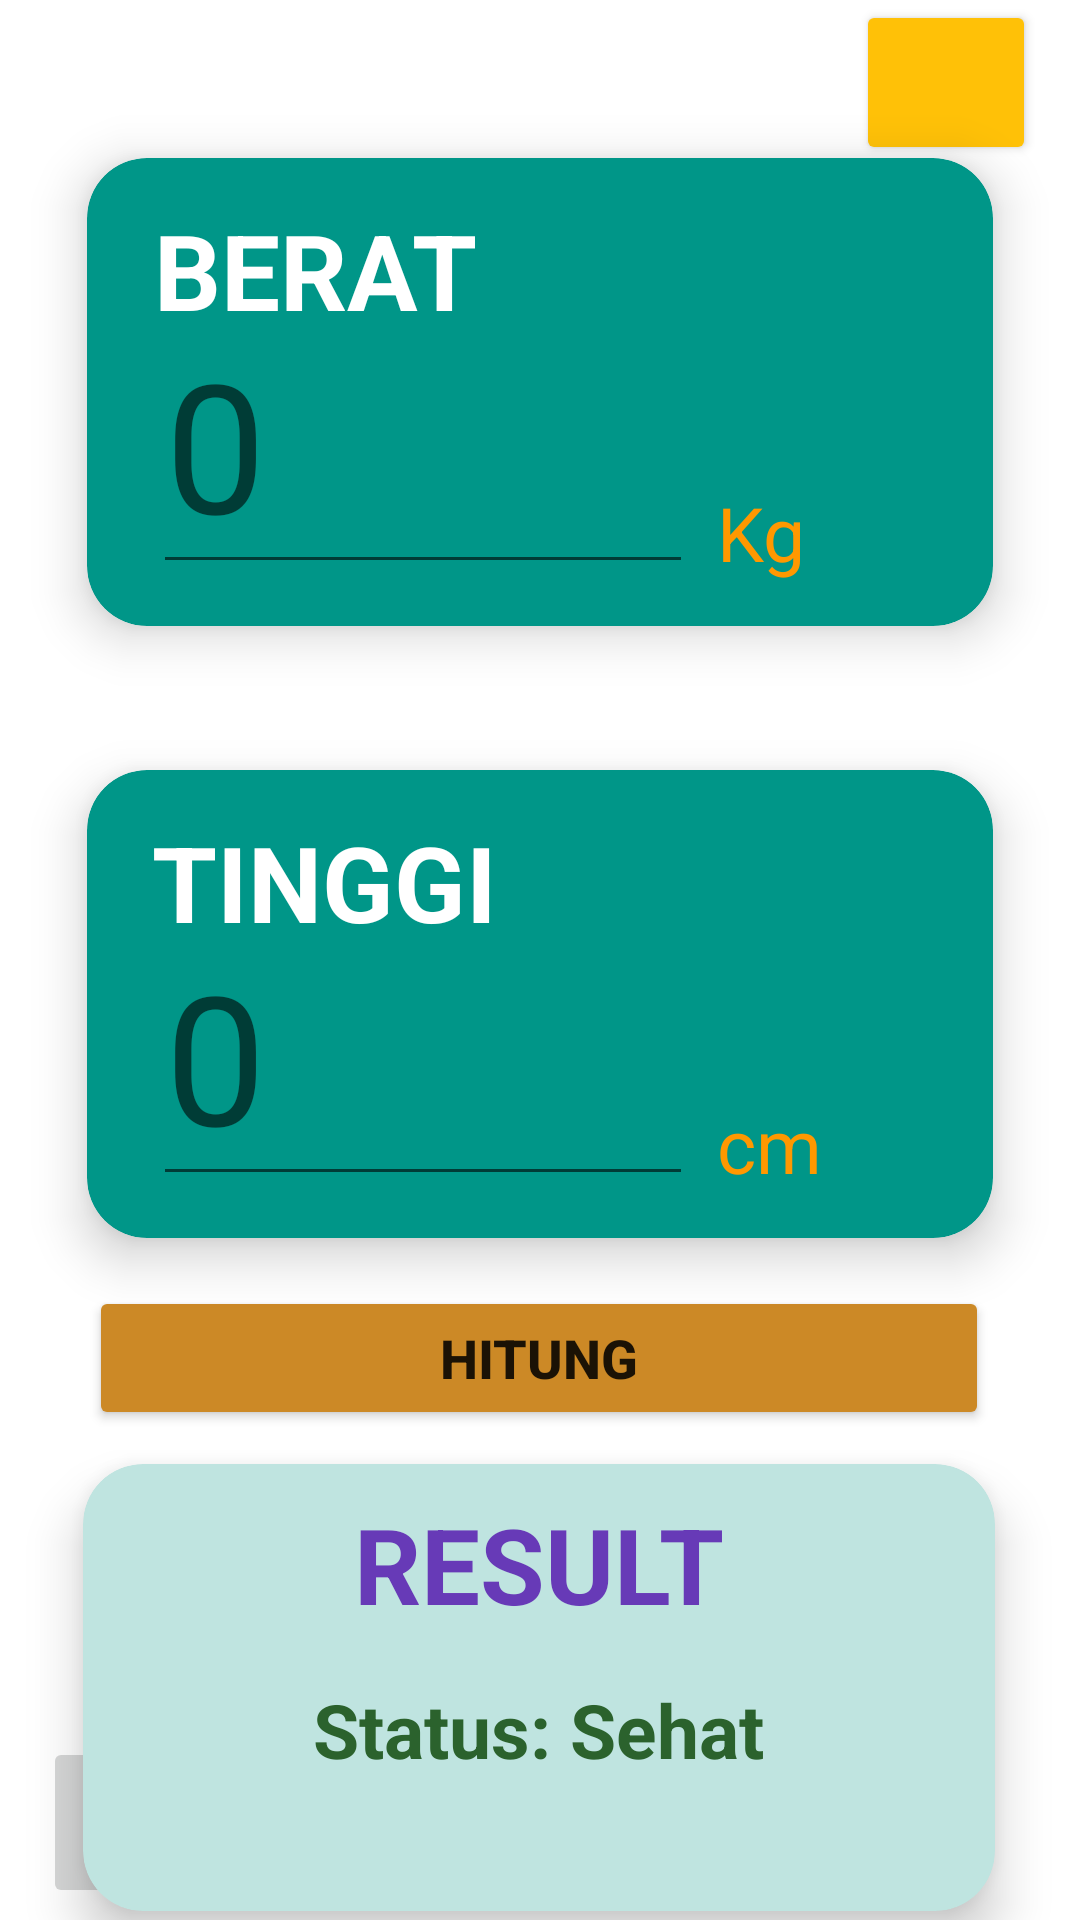

This screen was rendered from an Android layout file. Write that file and the resources it references.
<!-- AndroidManifest.xml: application theme Theme.PBM_P3 -->
<!-- res/layout/activity_bmi.xml -->
<?xml version="1.0" encoding="utf-8"?>
<androidx.constraintlayout.widget.ConstraintLayout xmlns:android="http://schemas.android.com/apk/res/android"
    xmlns:app="http://schemas.android.com/apk/res-auto"
    xmlns:tools="http://schemas.android.com/tools"
    android:layout_width="match_parent"
    android:layout_height="match_parent"
    android:layout_margin="10dp"
    android:id="@+id/main"
    android:background="#FFFFFF"
    android:textAlignment="center"
    tools:context=".BMI_Activity">

    <androidx.cardview.widget.CardView
        android:id="@+id/cardWeight"
        android:layout_width="302dp"
        android:layout_height="156dp"
        android:background="#009688"
        android:backgroundTint="#009688"
        app:cardCornerRadius="20dp"
        app:cardElevation="10dp"
        app:layout_constraintBottom_toBottomOf="parent"
        app:layout_constraintEnd_toEndOf="parent"
        app:layout_constraintHorizontal_bias="0.5"
        app:layout_constraintStart_toStartOf="parent"
        app:layout_constraintTop_toTopOf="parent"
        app:layout_constraintVertical_bias="0.109">

        <androidx.constraintlayout.widget.ConstraintLayout
            android:layout_width="match_parent"
            android:layout_height="match_parent">

            <TextView
                android:id="@+id/textWeight"
                android:layout_width="wrap_content"
                android:layout_height="wrap_content"
                android:text="BERAT"
                android:textColor="#FFFFFF"
                android:textSize="35sp"
                android:textStyle="bold"
                app:layout_constraintBottom_toBottomOf="parent"
                app:layout_constraintEnd_toEndOf="parent"
                app:layout_constraintHorizontal_bias="0.115"
                app:layout_constraintStart_toStartOf="parent"
                app:layout_constraintTop_toTopOf="parent"
                app:layout_constraintVertical_bias="0.128" />

            <EditText
                android:id="@+id/numberWeight"
                android:layout_width="180dp"
                android:layout_height="81dp"
                android:ems="10"
                android:hint="0"
                android:inputType="number"
                android:textColor="#FFFFFF"
                android:textSize="60sp"
                app:layout_constraintBottom_toBottomOf="parent"
                app:layout_constraintEnd_toEndOf="parent"
                app:layout_constraintHorizontal_bias="0.18"
                app:layout_constraintStart_toStartOf="parent"
                app:layout_constraintTop_toTopOf="parent"
                app:layout_constraintVertical_bias="0.813"
                tools:ignore="DuplicateClickableBoundsCheck" />

            <TextView
                android:id="@+id/textKG"
                android:layout_width="wrap_content"
                android:layout_height="wrap_content"
                android:layout_marginStart="8dp"
                android:layout_marginTop="108dp"
                android:text="Kg"
                android:textColor="#FF9800"
                android:textSize="25sp"
                app:layout_constraintEnd_toEndOf="parent"
                app:layout_constraintHorizontal_bias="0.0"
                app:layout_constraintStart_toEndOf="@+id/numberWeight"
                app:layout_constraintTop_toTopOf="parent" />
        </androidx.constraintlayout.widget.ConstraintLayout>
    </androidx.cardview.widget.CardView>

    <androidx.cardview.widget.CardView
        android:id="@+id/cardHeight"
        android:layout_width="302dp"
        android:layout_height="156dp"
        android:layout_marginTop="48dp"
        app:cardBackgroundColor="#009688"
        app:cardCornerRadius="20dp"
        app:cardElevation="10dp"
        app:layout_constraintEnd_toEndOf="parent"
        app:layout_constraintHorizontal_bias="0.5"
        app:layout_constraintStart_toStartOf="parent"
        app:layout_constraintTop_toBottomOf="@+id/cardWeight">

        <androidx.constraintlayout.widget.ConstraintLayout
            android:layout_width="match_parent"
            android:layout_height="match_parent">

            <TextView
                android:id="@+id/textHeight"
                android:layout_width="wrap_content"
                android:layout_height="wrap_content"
                android:text="TINGGI"
                android:textColor="#FFFFFF"
                android:textSize="35sp"
                android:textStyle="bold"
                app:layout_constraintBottom_toBottomOf="parent"
                app:layout_constraintEnd_toEndOf="parent"
                app:layout_constraintHorizontal_bias="0.115"
                app:layout_constraintStart_toStartOf="parent"
                app:layout_constraintTop_toTopOf="parent"
                app:layout_constraintVertical_bias="0.128" />

            <EditText
                android:id="@+id/numberHeight"
                android:layout_width="180dp"
                android:layout_height="81dp"
                android:ems="10"
                android:hint="0"
                android:inputType="number"
                android:textColor="#FFFFFF"
                android:textSize="60sp"
                app:layout_constraintBottom_toBottomOf="parent"
                app:layout_constraintEnd_toEndOf="parent"
                app:layout_constraintHorizontal_bias="0.18"
                app:layout_constraintStart_toStartOf="parent"
                app:layout_constraintTop_toTopOf="parent"
                app:layout_constraintVertical_bias="0.813"
                tools:ignore="DuplicateClickableBoundsCheck" />

            <TextView
                android:id="@+id/textCM"
                android:layout_width="wrap_content"
                android:layout_height="wrap_content"
                android:layout_marginStart="8dp"
                android:layout_marginTop="108dp"
                android:text="cm"
                android:textColor="#FF9800"
                android:textSize="25sp"
                app:layout_constraintEnd_toEndOf="parent"
                app:layout_constraintHorizontal_bias="0.0"
                app:layout_constraintStart_toEndOf="@+id/numberHeight"
                app:layout_constraintTop_toTopOf="parent" />
        </androidx.constraintlayout.widget.ConstraintLayout>

    </androidx.cardview.widget.CardView>

    <Button
        android:id="@+id/btnCalculate"
        android:layout_width="300dp"
        android:layout_height="48dp"
        android:layout_marginTop="16dp"
        android:backgroundTint="#CC8926"
        android:elevation="10sp"
        android:text="Hitung"
        android:textSize="18sp"
        android:textStyle="bold"
        app:cornerRadius="10dp"
        app:layout_constraintEnd_toEndOf="parent"
        app:layout_constraintHorizontal_bias="0.492"
        app:layout_constraintStart_toStartOf="parent"
        app:layout_constraintTop_toBottomOf="@+id/cardHeight" />

    <androidx.cardview.widget.CardView
        android:id="@+id/cardResult"
        android:layout_width="304dp"
        android:layout_height="149dp"
        android:layout_marginTop="488dp"
        android:backgroundTint="#BFE4E0"
        app:cardCornerRadius="20dp"
        app:cardElevation="10dp"
        app:layout_constraintEnd_toEndOf="parent"
        app:layout_constraintHorizontal_bias="0.492"
        app:layout_constraintStart_toStartOf="parent"
        app:layout_constraintTop_toTopOf="parent">

        <LinearLayout
            android:layout_width="match_parent"
            android:layout_height="match_parent"
            android:layout_margin="10dp"
            android:orientation="vertical"
            android:textAlignment="center">

            <TextView
                android:id="@+id/result"
                android:layout_width="match_parent"
                android:layout_height="wrap_content"
                android:layout_marginBottom="15dp"
                android:gravity="center_horizontal"
                android:text="RESULT"
                android:textColor="#673AB7"
                android:textSize="35sp"
                android:textStyle="bold" />

            <TextView
                android:id="@+id/status"
                android:layout_width="wrap_content"
                android:layout_height="wrap_content"
                android:layout_gravity="center"
                android:text="Status: Sehat"
                android:textColor="#2B622D"
                android:textSize="25sp"
                android:textStyle="bold" />
        </LinearLayout>

    </androidx.cardview.widget.CardView>

    <Button
        android:id="@+id/btnInfo"
        android:layout_width="60dp"
        android:layout_height="55dp"
        android:backgroundTint="#FFC107"
        android:contentDescription="@string/app_name"
        android:elevation="30dp"
        app:cornerRadius="30dp"
        app:icon="@drawable/baseline_info_24"
        app:layout_constraintEnd_toEndOf="parent"
        app:layout_constraintHorizontal_bias="0.951"
        app:layout_constraintStart_toStartOf="parent"
        app:layout_constraintTop_toTopOf="parent" />

    <ImageButton
        android:id="@+id/imageButton"
        android:layout_width="69dp"
        android:layout_height="57dp"
        android:layout_marginBottom="4dp"
        app:layout_constraintBottom_toBottomOf="parent"
        app:layout_constraintEnd_toEndOf="parent"
        app:layout_constraintHorizontal_bias="0.049"
        app:layout_constraintStart_toStartOf="parent"
        app:srcCompat="@drawable/baseline_info_24"
        tools:ignore="MissingConstraints" />

</androidx.constraintlayout.widget.ConstraintLayout>
<!-- resources referenced by this layout -->
<resources>
  <!-- drawable baseline_info_24 (drawable) -->
  <vector xmlns:android="http://schemas.android.com/apk/res/android" android:height="24dp" android:tint="#4F7ABF" android:viewportHeight="24" android:viewportWidth="24" android:width="24dp">
        
      <path android:fillColor="@android:color/white" android:pathData="M12,2C6.48,2 2,6.48 2,12s4.48,10 10,10 10,-4.48 10,-10S17.52,2 12,2zM13,17h-2v-6h2v6zM13,9h-2L11,7h2v2z"/>
      
  </vector>
  <string name="app_name">PBM_P3</string>
  <style name="Theme.PBM_P3" parent="android:Theme.Material.Light.NoActionBar" />
</resources>
